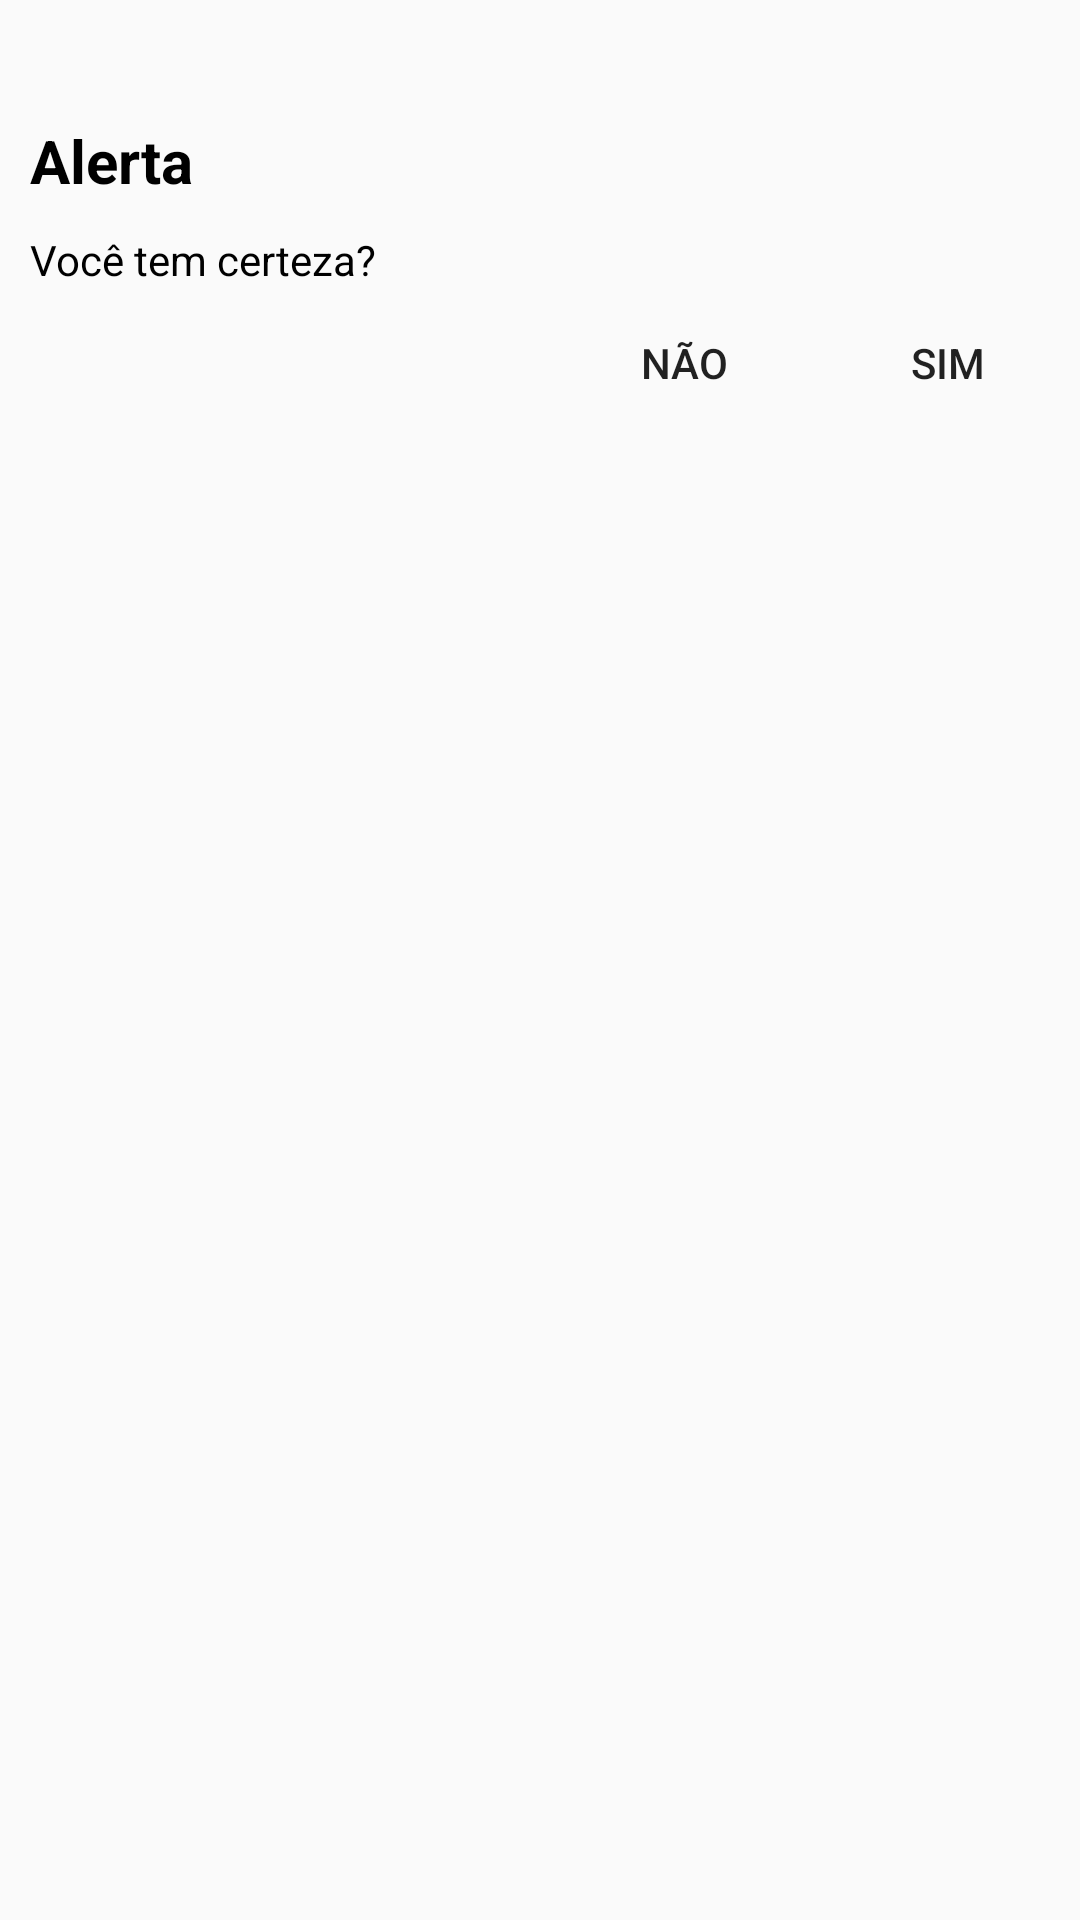

Here is an Android app screen rendered from its layout file. Give the layout XML and the strings, colors and styles it references.
<!-- AndroidManifest.xml: application theme AppTheme -->
<!-- res/layout/alert_yes_no_option.xml -->
<?xml version="1.0" encoding="utf-8"?>
<LinearLayout
    xmlns:android="http://schemas.android.com/apk/res/android"
    xmlns:tools="http://schemas.android.com/tools"
    android:layout_width="match_parent"
    android:layout_height="wrap_content"
    android:orientation="vertical">

    <LinearLayout
        android:layout_width="match_parent"
        android:layout_height="wrap_content"
        android:layout_margin="10dp"
        android:paddingTop="30dp"
        android:orientation="horizontal">

        <LinearLayout
            android:layout_width="match_parent"
            android:layout_height="wrap_content"
            android:layout_weight="1"
            android:orientation="vertical">

            <TextView
                android:id="@+id/alertYesNo_txtTle"
                android:layout_width="wrap_content"
                android:layout_height="wrap_content"
                android:textSize="20sp"
                android:textColor="@android:color/black"
                android:textStyle="bold"
                android:text="Alerta"/>

            <TextView
                android:id="@+id/alertYesNo_txtCdo"
                android:layout_width="match_parent"
                android:layout_height="wrap_content"
                android:textColor="@android:color/black"
                android:layout_marginTop="10dp"
                android:paddingEnd="10dp"
                android:text="Você tem certeza?"
                tools:ignore="RtlSymmetry" />

        </LinearLayout>

        <ImageView
            android:id="@+id/alertYesNo_imgIew"
            android:layout_width="50dp"
            android:layout_height="50dp"
            android:layout_gravity="center"
            android:src="@drawable/ic_warning_black_24dp"/>

    </LinearLayout>

    <LinearLayout
        android:layout_width="wrap_content"
        android:layout_height="wrap_content"
        android:orientation="horizontal"
        android:layout_marginBottom="10dp"
        android:layout_gravity="end">

        <Button
            android:id="@+id/alertYesNo_btnNo"
            android:layout_width="wrap_content"
            android:layout_height="30dp"
            android:background="@android:color/transparent"
            android:text="Não"/>

        <Button
            android:id="@+id/alertYesNo_btnYes"
            android:layout_width="wrap_content"
            android:layout_height="30dp"
            android:background="@android:color/transparent"
            android:text="Sim"/>

    </LinearLayout>

</LinearLayout>
<!-- resources referenced by this layout -->
<resources>
  <style name="AppTheme" parent="Theme.AppCompat.Light.NoActionBar">
          
          
          
          <item name="colorPrimary">@color/colorPrimary</item>
          <item name="colorPrimaryDark">@color/colorPrimaryDark</item>
          <item name="colorAccent">@color/colorAccent</item>
      </style>
  <color name="colorPrimary">#EEECE1</color>
  <color name="colorPrimaryDark">#765638</color>
  <color name="colorAccent">#5b2f06</color>
</resources>
